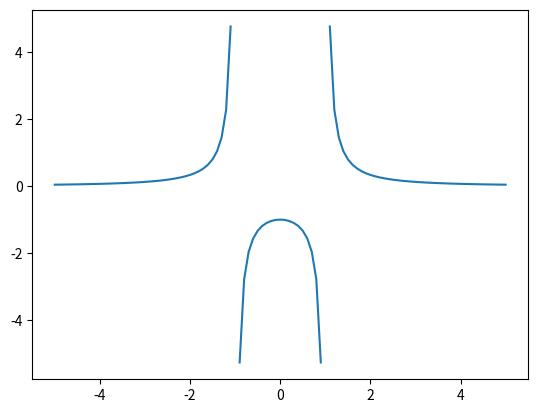

Here is the Python script that generated this plot:
import matplotlib.pyplot as plt
import numpy as np

def f(x):
    y = 1 / ((x**2) - 1)
    return y
    
lista_y = []

lista_x = np.arange(-5, 5.1, 0.1)
lista_x = [round(x, 1) for x in lista_x]
print(*lista_x)

for x in lista_x:
    y = f(x)
    print(y)
    print()
    lista_y.append(y)

plt.plot(lista_x, lista_y)
plt.show()

exit(0)

x = -5
lista_x = [x]
while x < 5.1:
    # print(x)
    x += 0.1
    x = round(x, 1)
    lista_x.append(x)
